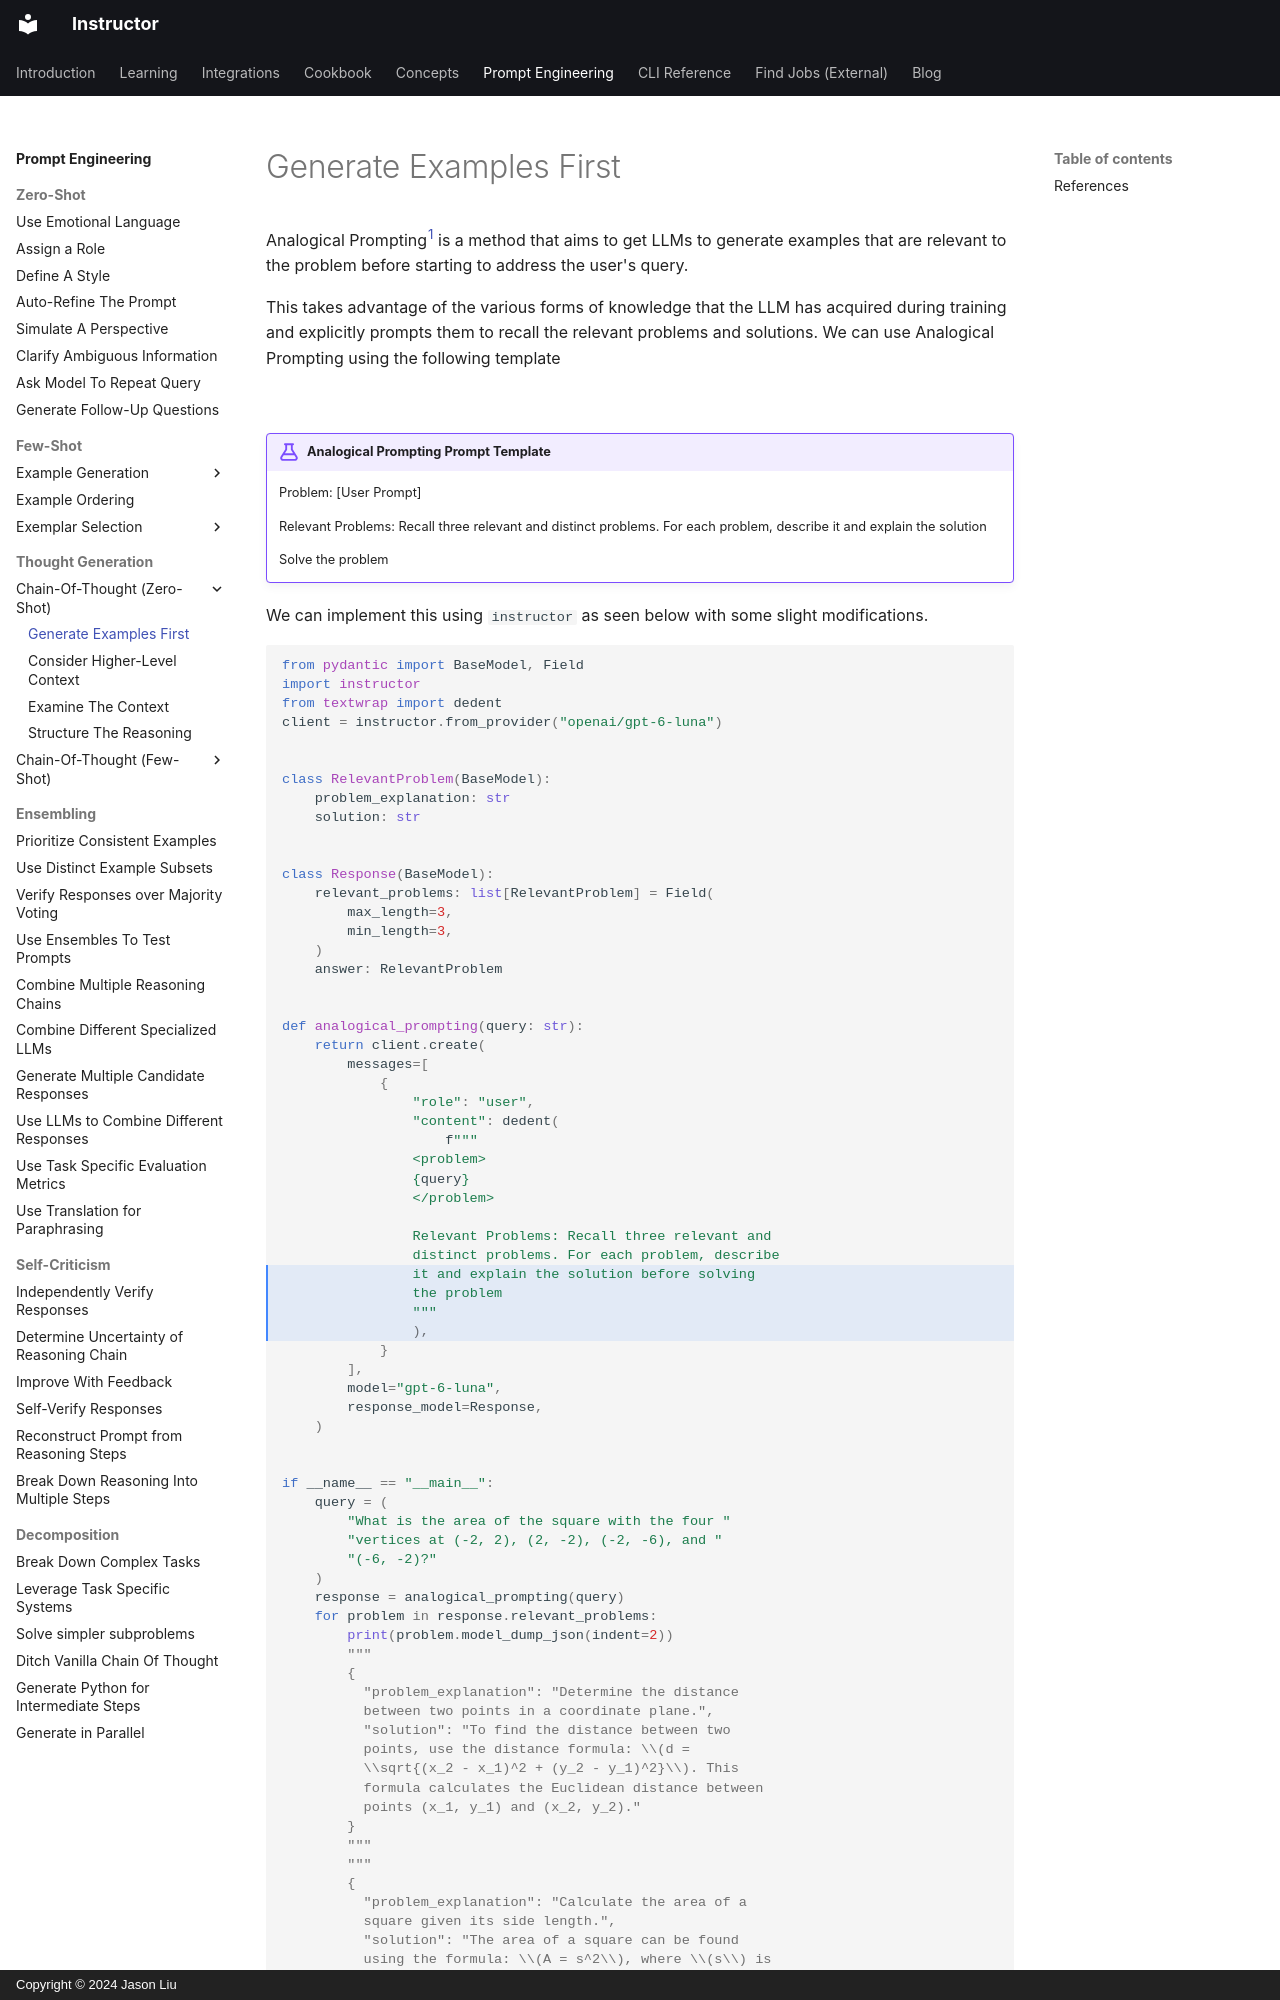

repository: 567-labs/instructor · page: prompting/thought_generation/chain_of_thought_zero_shot/analogical_prompting/index.html · generator: mkdocs · copyright: Copyright © 2024 Jason Liu

---
description: "Analogical Prompting aims to help improve model accuracy by getting a model to generate relevant exemplars before solving the problem"
---

Analogical Prompting<sup><a href="https://arxiv.org/pdf/2310.01714">1</a></sup> is a method that aims to get LLMs to generate examples that are relevant to the problem before starting to address the user's query.

This takes advantage of the various forms of knowledge that the LLM has acquired during training and explicitly prompts them to recall the relevant problems and solutions. We can use Analogical Prompting using the following template

![](../../../img/analogical_prompting.png)

!!! example "Analogical Prompting Prompt Template"

    Problem: [User Prompt]

    Relevant Problems: Recall three relevant and distinct problems. For each problem, describe it and explain the solution

    Solve the problem

We can implement this using `instructor` as seen below with some slight modifications.

```python hl_lines="33-36"
from pydantic import BaseModel, Field
import instructor
from textwrap import dedent
client = instructor.from_provider("openai/gpt-6-luna")


class RelevantProblem(BaseModel):
    problem_explanation: str
    solution: str


class Response(BaseModel):
    relevant_problems: list[RelevantProblem] = Field(
        max_length=3,
        min_length=3,
    )
    answer: RelevantProblem


def analogical_prompting(query: str):
    return client.create(
        messages=[
            {
                "role": "user",
                "content": dedent(
                    f"""
                <problem>
                {query}
                </problem>

                Relevant Problems: Recall three relevant and
                distinct problems. For each problem, describe
                it and explain the solution before solving
                the problem
                """
                ),
            }
        ],
        model="gpt-6-luna",
        response_model=Response,
    )
